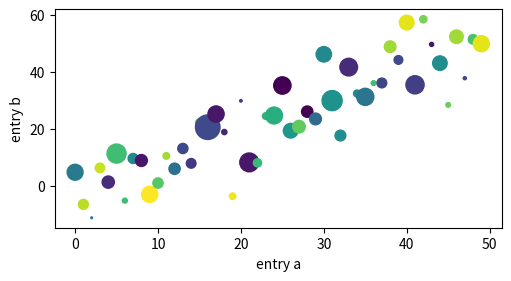
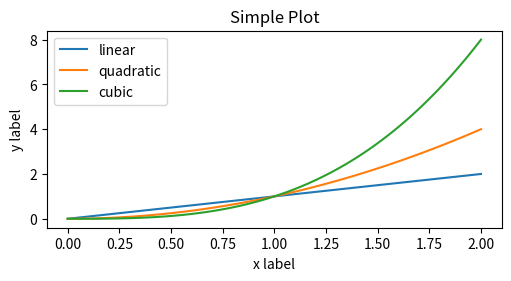
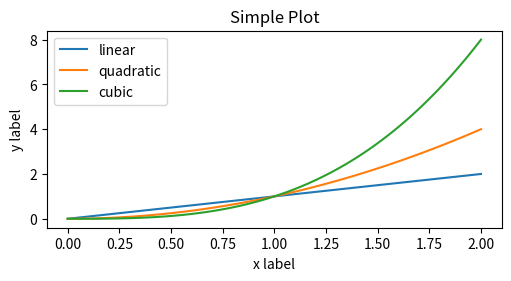
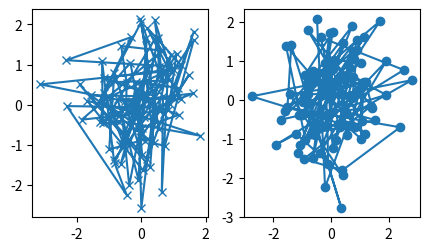
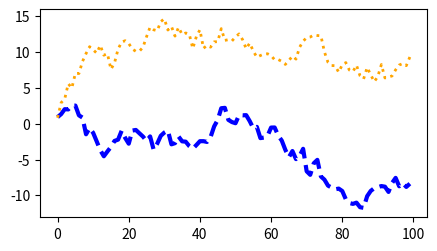
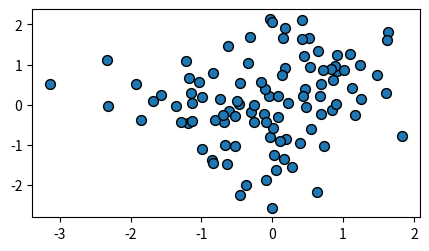
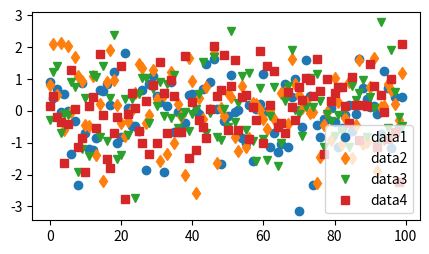
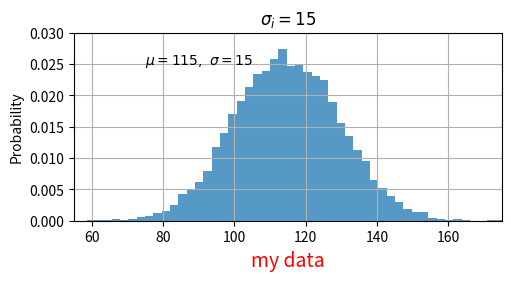
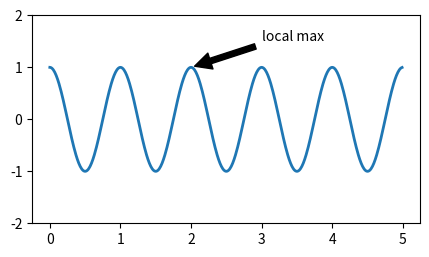
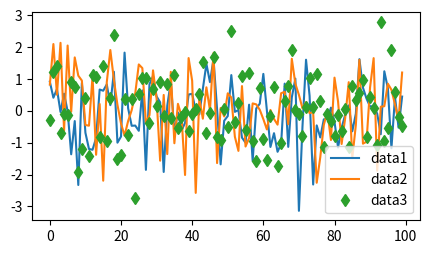
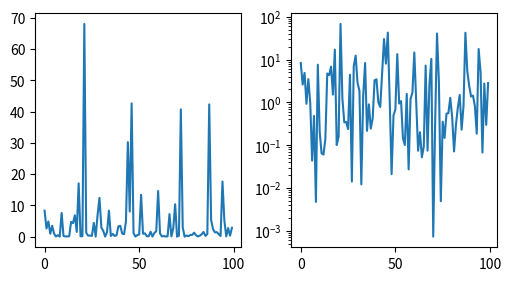
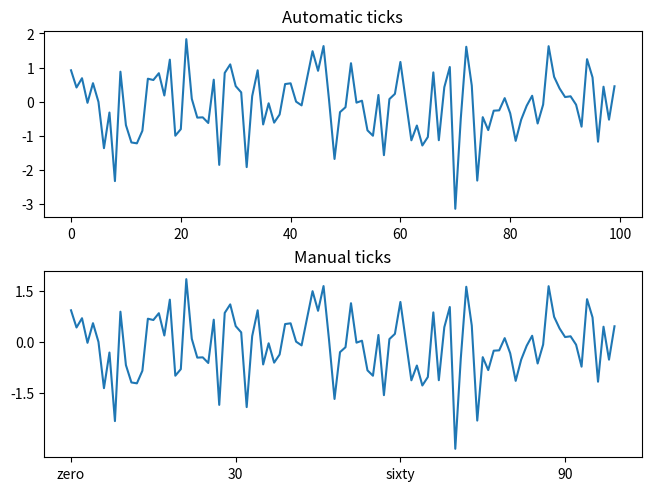

Here is the Python script that generated these plots, in order: (Note: this script raises an exception after producing the figures.)
import matplotlib.pyplot as plt
import numpy as np

fig = plt.figure()             # an empty figure with no Axes
fig, ax = plt.subplots()       # a figure with a single Axes
fig, axs = plt.subplots(2, 2)  # a figure with a 2x2 grid of Axes
# a figure with one Axes on the left, and two on the right:
fig, axs = plt.subplot_mosaic([['left', 'right_top'],
                               ['left', 'right_bottom']])

b = np.matrix([[1, 2], [3, 4]])
b_asarray = np.asarray(b)

np.random.seed(19680801)  # seed the random number generator.
data = {'a': np.arange(50),
        'c': np.random.randint(0, 50, 50),
        'd': np.random.randn(50)}
data['b'] = data['a'] + 10 * np.random.randn(50)
data['d'] = np.abs(data['d']) * 100

fig, ax = plt.subplots(figsize=(5, 2.7), layout='constrained')
ax.scatter('a', 'b', c='c', s='d', data=data)
ax.set_xlabel('entry a')
ax.set_ylabel('entry b')

x = np.linspace(0, 2, 100)  # Sample data.

# Note that even in the OO-style, we use `.pyplot.figure` to create the Figure.
fig, ax = plt.subplots(figsize=(5, 2.7), layout='constrained')
ax.plot(x, x, label='linear')  # Plot some data on the Axes.
ax.plot(x, x**2, label='quadratic')  # Plot more data on the Axes...
ax.plot(x, x**3, label='cubic')  # ... and some more.
ax.set_xlabel('x label')  # Add an x-label to the Axes.
ax.set_ylabel('y label')  # Add a y-label to the Axes.
ax.set_title("Simple Plot")  # Add a title to the Axes.
ax.legend()  # Add a legend.

x = np.linspace(0, 2, 100)  # Sample data.

plt.figure(figsize=(5, 2.7), layout='constrained')
plt.plot(x, x, label='linear')  # Plot some data on the (implicit) Axes.
plt.plot(x, x**2, label='quadratic')  # etc.
plt.plot(x, x**3, label='cubic')
plt.xlabel('x label')
plt.ylabel('y label')
plt.title("Simple Plot")
plt.legend()

def my_plotter(ax, data1, data2, param_dict):
    """
    A helper function to make a graph.
    """
    out = ax.plot(data1, data2, **param_dict)
    return out

data1, data2, data3, data4 = np.random.randn(4, 100)  # make 4 random data sets
fig, (ax1, ax2) = plt.subplots(1, 2, figsize=(5, 2.7))
my_plotter(ax1, data1, data2, {'marker': 'x'})
my_plotter(ax2, data3, data4, {'marker': 'o'})

fig, ax = plt.subplots(figsize=(5, 2.7))
x = np.arange(len(data1))
ax.plot(x, np.cumsum(data1), color='blue', linewidth=3, linestyle='--')
l, = ax.plot(x, np.cumsum(data2), color='orange', linewidth=2)
l.set_linestyle(':')

fig, ax = plt.subplots(figsize=(5, 2.7))
ax.scatter(data1, data2, s=50, facecolor='C0', edgecolor='k')

fig, ax = plt.subplots(figsize=(5, 2.7))
ax.plot(data1, 'o', label='data1')
ax.plot(data2, 'd', label='data2')
ax.plot(data3, 'v', label='data3')
ax.plot(data4, 's', label='data4')
ax.legend()

mu, sigma = 115, 15
x = mu + sigma * np.random.randn(10000)
fig, ax = plt.subplots(figsize=(5, 2.7), layout='constrained')
# the histogram of the data
n, bins, patches = ax.hist(x, 50, density=True, facecolor='C0', alpha=0.75)

ax.set_xlabel('Length [cm]')
ax.set_ylabel('Probability')
ax.set_title('Aardvark lengths\n (not really)')
ax.text(75, .025, r'$\mu=115,\ \sigma=15$')
ax.axis([55, 175, 0, 0.03])
ax.grid(True)

t = ax.set_xlabel('my data', fontsize=14, color='red')

ax.set_title(r'$\sigma_i=15$')

fig, ax = plt.subplots(figsize=(5, 2.7))

t = np.arange(0.0, 5.0, 0.01)
s = np.cos(2 * np.pi * t)
line, = ax.plot(t, s, lw=2)

ax.annotate('local max', xy=(2, 1), xytext=(3, 1.5),
            arrowprops=dict(facecolor='black', shrink=0.05))

ax.set_ylim(-2, 2)

fig, ax = plt.subplots(figsize=(5, 2.7))
ax.plot(np.arange(len(data1)), data1, label='data1')
ax.plot(np.arange(len(data2)), data2, label='data2')
ax.plot(np.arange(len(data3)), data3, 'd', label='data3')
ax.legend()

fig, axs = plt.subplots(1, 2, figsize=(5, 2.7), layout='constrained')
xdata = np.arange(len(data1))  # make an ordinal for this
data = 10**data1
axs[0].plot(xdata, data)

axs[1].set_yscale('log')
axs[1].plot(xdata, data)

fig, axs = plt.subplots(2, 1, layout='constrained')
axs[0].plot(xdata, data1)
axs[0].set_title('Automatic ticks')

axs[1].plot(xdata, data1)
axs[1].set_xticks(np.arange(0, 100, 30), ['zero', '30', 'sixty', '90'])
axs[1].set_yticks([-1.5, 0, 1.5])  # note that we don't need to specify labels
axs[1].set_title('Manual ticks')

from matplotlib.dates import ConciseDateFormatter

fig, ax = plt.subplots(figsize=(5, 2.7), layout='constrained')
dates = np.arange(np.datetime64('2021-11-15'), np.datetime64('2021-12-25'),
                  np.timedelta64(1, 'h'))
data = np.cumsum(np.random.randn(len(dates)))
ax.plot(dates, data)
ax.xaxis.set_major_formatter(ConciseDateFormatter(ax.xaxis.get_major_locator()))

fig, ax = plt.subplots(figsize=(5, 2.7), layout='constrained')
categories = ['turnips', 'rutabaga', 'cucumber', 'pumpkins']

ax.bar(categories, np.random.rand(len(categories)))

fig, (ax1, ax3) = plt.subplots(1, 2, figsize=(7, 2.7), layout='constrained')
l1, = ax1.plot(t, s)
ax2 = ax1.twinx()
l2, = ax2.plot(t, range(len(t)), 'C1')
ax2.legend([l1, l2], ['Sine (left)', 'Straight (right)'])

ax3.plot(t, s)
ax3.set_xlabel('Angle [rad]')
ax4 = ax3.secondary_xaxis('top', (np.rad2deg, np.deg2rad))
ax4.set_xlabel('Angle [°]')

from matplotlib.colors import LogNorm

X, Y = np.meshgrid(np.linspace(-3, 3, 128), np.linspace(-3, 3, 128))
Z = (1 - X/2 + X**5 + Y**3) * np.exp(-X**2 - Y**2)

fig, axs = plt.subplots(2, 2, layout='constrained')
pc = axs[0, 0].pcolormesh(X, Y, Z, vmin=-1, vmax=1, cmap='RdBu_r')
fig.colorbar(pc, ax=axs[0, 0])
axs[0, 0].set_title('pcolormesh()')

co = axs[0, 1].contourf(X, Y, Z, levels=np.linspace(-1.25, 1.25, 11))
fig.colorbar(co, ax=axs[0, 1])
axs[0, 1].set_title('contourf()')

pc = axs[1, 0].imshow(Z**2 * 100, cmap='plasma', norm=LogNorm(vmin=0.01, vmax=100))
fig.colorbar(pc, ax=axs[1, 0], extend='both')
axs[1, 0].set_title('imshow() with LogNorm()')

pc = axs[1, 1].scatter(data1, data2, c=data3, cmap='RdBu_r')
fig.colorbar(pc, ax=axs[1, 1], extend='both')
axs[1, 1].set_title('scatter()')

fig, axd = plt.subplot_mosaic([['upleft', 'right'],
                               ['lowleft', 'right']], layout='constrained')
axd['upleft'].set_title('upleft')
axd['lowleft'].set_title('lowleft')
axd['right'].set_title('right')




